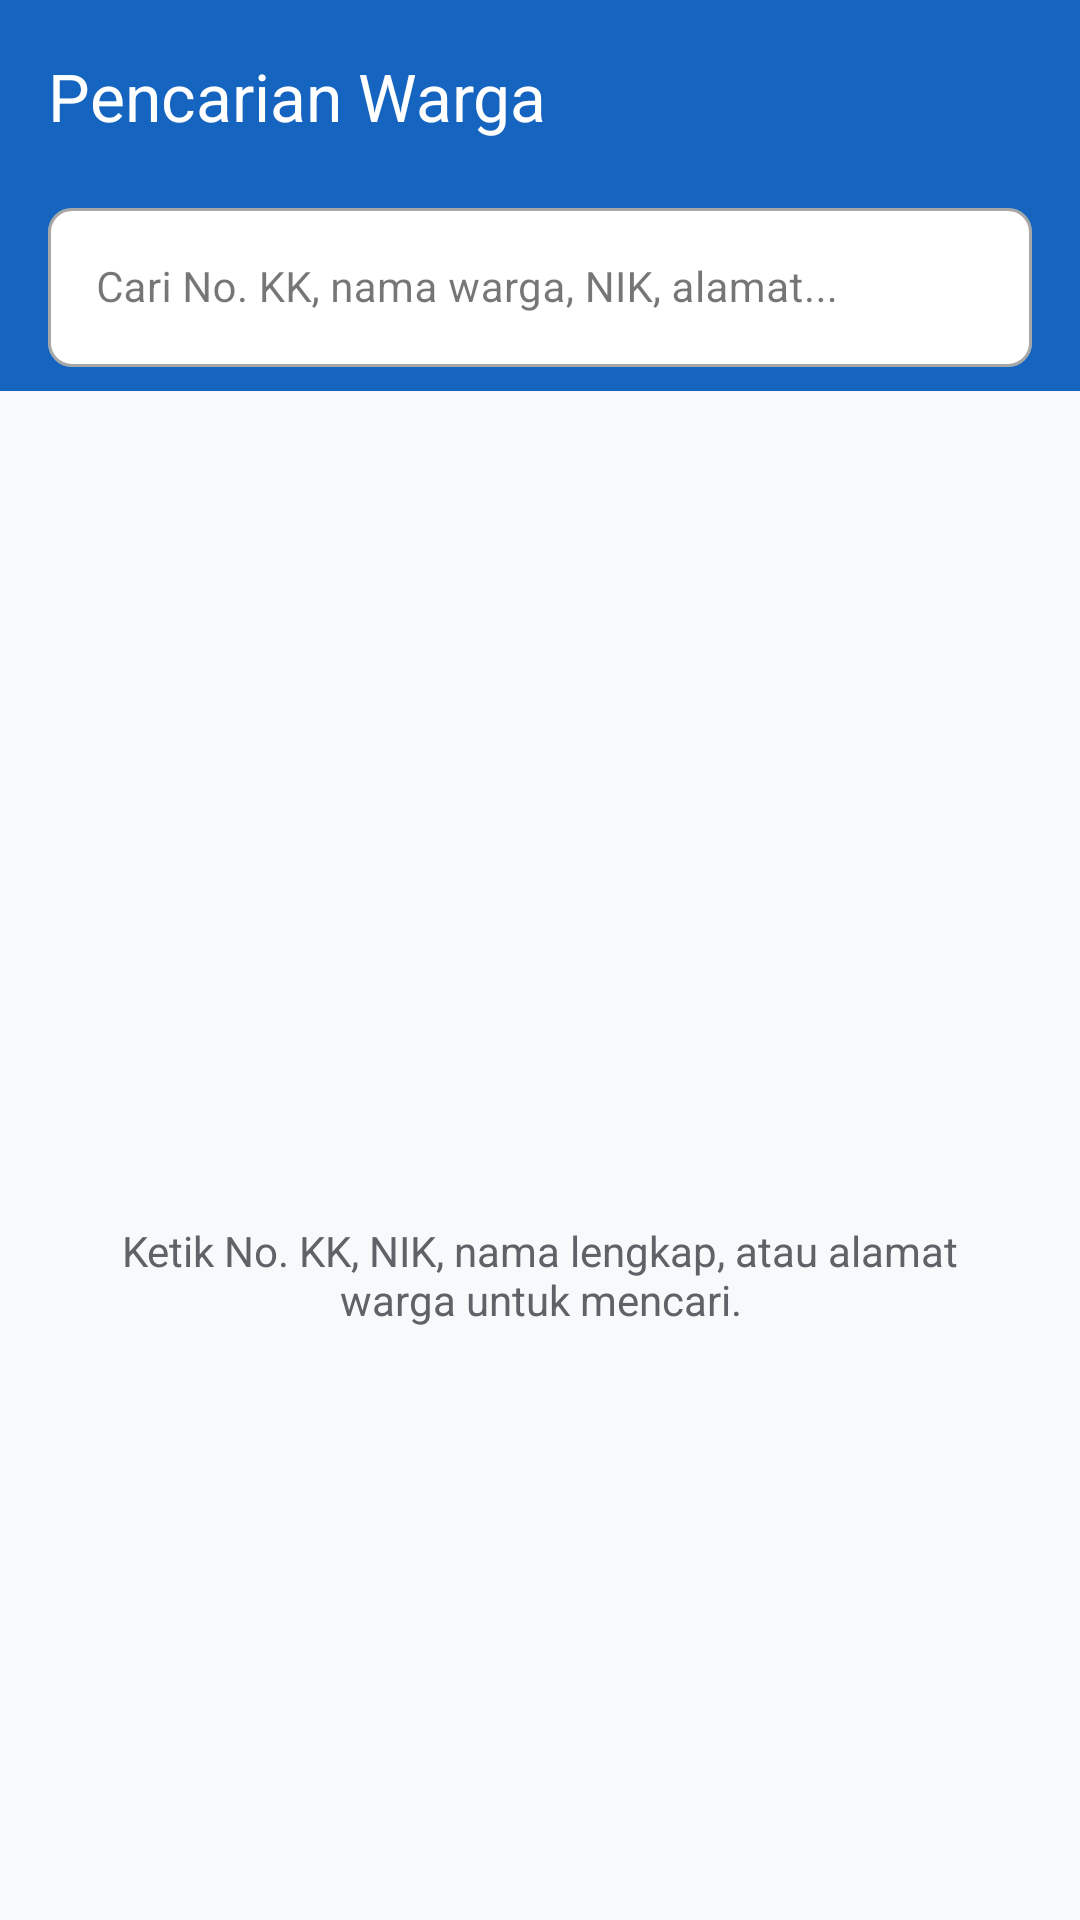

The Android layout XML behind this screen, and the referenced resources:
<!-- AndroidManifest.xml: application theme Theme.SIMWarga -->
<!-- res/layout/fragment_cari.xml -->
<?xml version="1.0" encoding="utf-8"?>
<LinearLayout xmlns:android="http://schemas.android.com/apk/res/android"
    xmlns:app="http://schemas.android.com/apk/res-auto"
    android:layout_width="match_parent"
    android:layout_height="match_parent"
    android:background="@color/background"
    android:orientation="vertical">

    <com.google.android.material.appbar.AppBarLayout
        android:layout_width="match_parent"
        android:layout_height="wrap_content"
        android:background="@color/primary">

        <com.google.android.material.appbar.MaterialToolbar
            android:id="@+id/toolbar"
            android:layout_width="match_parent"
            android:layout_height="?attr/actionBarSize"
            app:title="@string/cari_judul"
            app:titleTextColor="@color/on_primary" />

        <FrameLayout
            android:layout_width="match_parent"
            android:layout_height="wrap_content"
            android:paddingHorizontal="@dimen/spacing_md"
            android:paddingBottom="@dimen/spacing_sm">

            <com.google.android.material.textfield.TextInputLayout
                android:id="@+id/tilSearch"
                style="@style/Widget.MaterialComponents.TextInputLayout.OutlinedBox"
                android:layout_width="match_parent"
                android:layout_height="wrap_content"
                android:hint="@string/cari_keluarga_hint"
                app:boxBackgroundColor="@color/surface"
                app:boxCornerRadiusBottomEnd="@dimen/button_corner_radius"
                app:boxCornerRadiusBottomStart="@dimen/button_corner_radius"
                app:boxCornerRadiusTopEnd="@dimen/button_corner_radius"
                app:boxCornerRadiusTopStart="@dimen/button_corner_radius"
                app:endIconMode="clear_text"
                app:startIconDrawable="@drawable/ic_search"
                app:startIconTint="@color/text_secondary">

                <com.google.android.material.textfield.TextInputEditText
                    android:id="@+id/etSearch"
                    android:layout_width="match_parent"
                    android:layout_height="wrap_content"
                    android:imeOptions="actionSearch"
                    android:inputType="text"
                    android:maxLines="1"
                    android:textColor="@color/text_primary"
                    android:textSize="@dimen/text_body" />
            </com.google.android.material.textfield.TextInputLayout>
        </FrameLayout>
    </com.google.android.material.appbar.AppBarLayout>

    <FrameLayout
        android:layout_width="match_parent"
        android:layout_height="match_parent">

        <androidx.recyclerview.widget.RecyclerView
            android:id="@+id/rvHasilCari"
            android:layout_width="match_parent"
            android:layout_height="match_parent"
            android:clipToPadding="false"
            android:paddingTop="@dimen/spacing_sm"
            android:paddingBottom="80dp" />

        
        <LinearLayout
            android:id="@+id/layoutInfo"
            android:layout_width="match_parent"
            android:layout_height="match_parent"
            android:gravity="center"
            android:orientation="vertical"
            android:padding="@dimen/spacing_xl">

            <ImageView
                android:id="@+id/ivInfo"
                android:layout_width="64dp"
                android:layout_height="64dp"
                android:contentDescription="@string/cari_judul"
                android:src="@drawable/ic_search"
                app:tint="@color/text_secondary" />

            <TextView
                android:id="@+id/tvInfoMessage"
                android:layout_width="wrap_content"
                android:layout_height="wrap_content"
                android:layout_marginTop="@dimen/spacing_md"
                android:gravity="center"
                android:text="@string/cari_petunjuk"
                android:textColor="@color/text_secondary"
                android:textSize="@dimen/text_body" />
        </LinearLayout>
    </FrameLayout>

</LinearLayout>
<!-- resources referenced by this layout -->
<resources>
  <color name="background">#F8F9FA</color>
  <color name="on_primary">#FFFFFF</color>
  <color name="primary">#1565C0</color>
  <color name="surface">#FFFFFF</color>
  <color name="text_primary">#1A1A1A</color>
  <color name="text_secondary">#5F6368</color>
  <dimen name="button_corner_radius">8dp</dimen>
  <dimen name="spacing_md">16dp</dimen>
  <dimen name="spacing_sm">8dp</dimen>
  <dimen name="spacing_xl">32dp</dimen>
  <dimen name="text_body">14sp</dimen>
  <string name="cari_judul">Pencarian Warga</string>
  <string name="cari_keluarga_hint">Cari No. KK, nama warga, NIK, alamat...</string>
  <string name="cari_petunjuk">Ketik No. KK, NIK, nama lengkap, atau alamat warga untuk mencari.</string>
  <style name="Theme.SIMWarga" parent="Theme.Material3.Light.NoActionBar">
          
          <item name="colorPrimary">@color/primary</item>
          <item name="colorPrimaryDark">@color/primary_dark</item>
          <item name="colorOnPrimary">@color/on_primary</item>
          <item name="colorSecondary">@color/secondary</item>
          <item name="colorOnSecondary">@color/on_secondary</item>
  
          
          <item name="android:colorBackground">@color/background</item>
          <item name="colorSurface">@color/surface</item>
          <item name="colorOnSurface">@color/on_surface</item>
          <item name="colorError">@color/error</item>
          <item name="colorOnError">@color/on_error</item>
  
          
          <item name="android:statusBarColor">@color/primary_dark</item>
          <item name="android:windowLightStatusBar">false</item>
      </style>
  <color name="primary_dark">#0D47A1</color>
  <color name="secondary">#2E7D32</color>
  <color name="on_secondary">#FFFFFF</color>
  <color name="on_surface">#1A1A1A</color>
  <color name="error">#C62828</color>
  <color name="on_error">#FFFFFF</color>
</resources>
